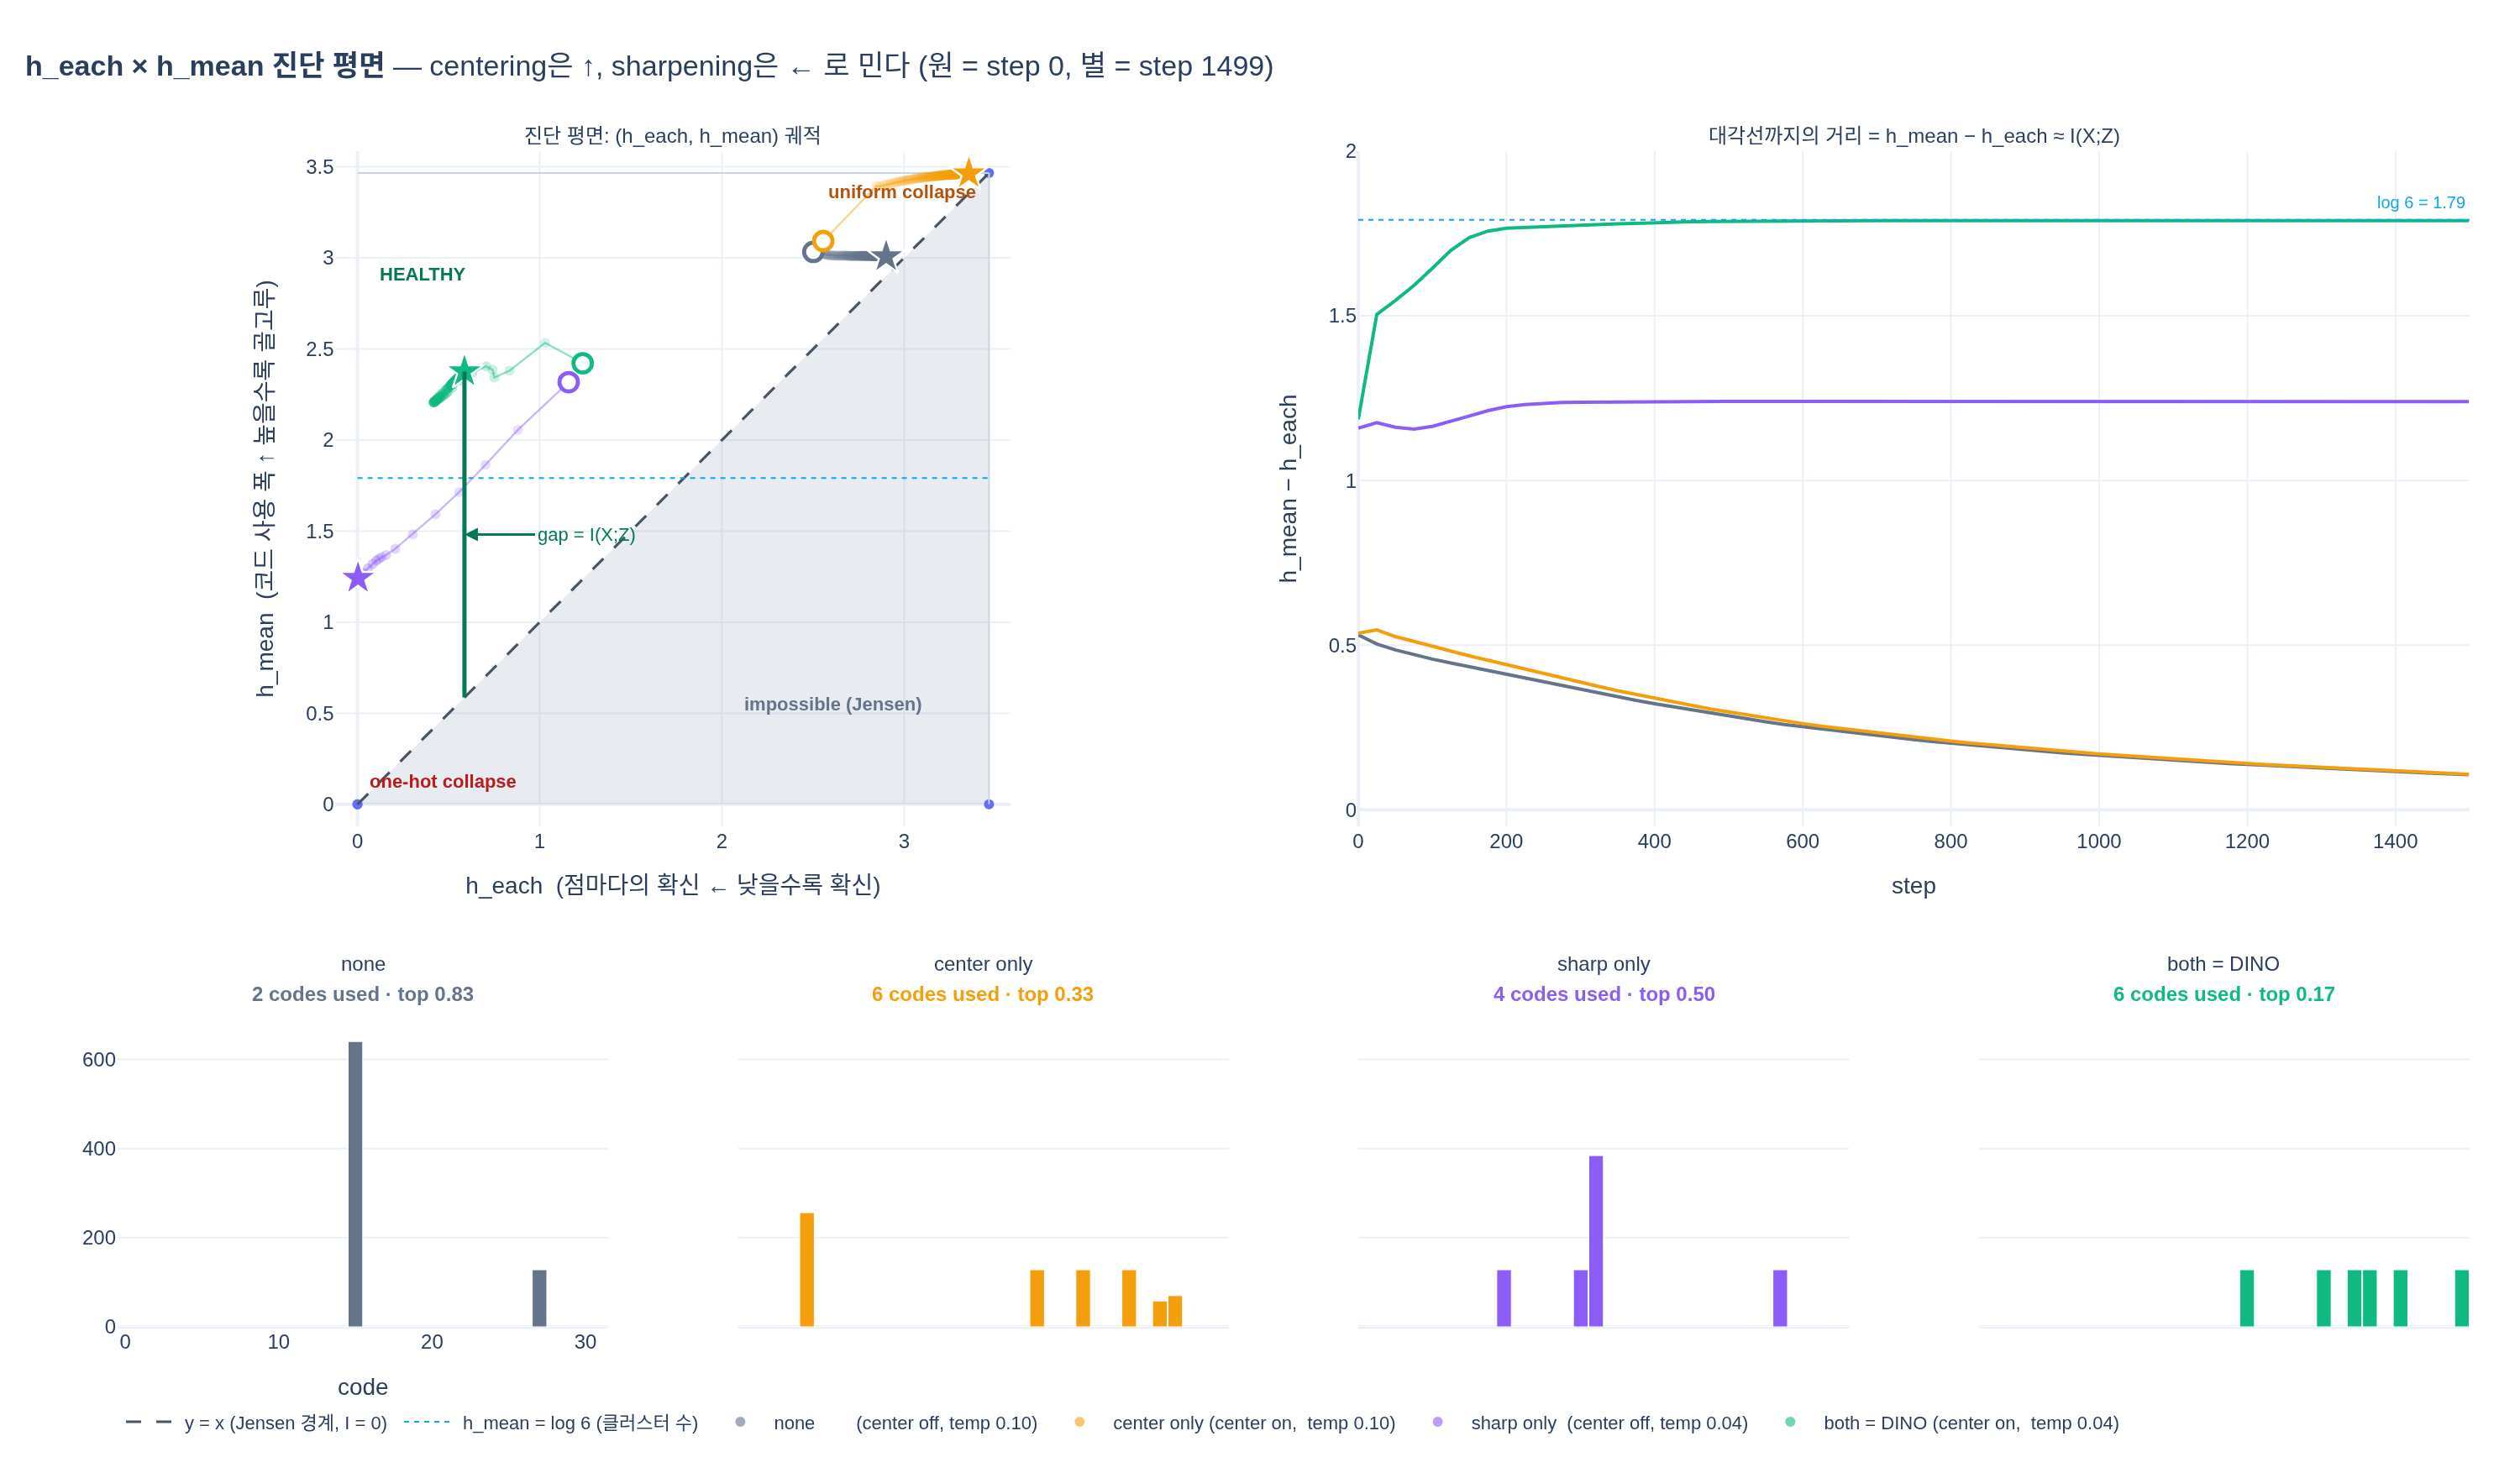

Generate this figure with Python:
# %% [markdown]
# # (h_each, h_mean) 진단 평면 — 4가지 설정의 궤적
#
# 노트북 5절의 `train`을 centering / sharpening 조합 4가지로 실제로 돌리고,
# 학습 스텝마다 기록된 `(h_each, h_mean)` 쌍을 **2D 진단 평면 위의 궤적**으로 그린다.
#
# 핵심 기하:
# - Jensen에 의해 항상 `h_mean >= h_each` → **대각선 위쪽 삼각형만 도달 가능**
# - 대각선까지의 수직 거리 `h_mean - h_each` = 상호정보 $I(X;Z)$
# - 원점 = 원-핫 붕괴, $(\log K, \log K)$ = 균등 붕괴, 좌상단 = 건강

# %%
import math, copy
import numpy as np
import torch
import torch.nn as nn
import torch.nn.functional as F
import plotly.graph_objects as go
from plotly.subplots import make_subplots


def _show(fig):
    try:
        from IPython import get_ipython
        if get_ipython() is not None:
            fig.show()
    except ImportError:
        pass


torch.manual_seed(0)
print("torch", torch.__version__)
# 출력: torch 2.4.0+cu121

# %% [markdown]
# ## 1. 노트북 5절 재현 (MiniDINOLoss + 토이 데이터 + train)

# %%
def entropy(p):
    return -(p * p.clamp_min(1e-12).log()).sum(-1)


class MiniDINOLoss(nn.Module):
    def __init__(self, out_dim, ncrops, teacher_temp, student_temp=0.1,
                 center_momentum=0.9, use_center=True):
        super().__init__()
        self.student_temp = student_temp
        self.teacher_temp = teacher_temp
        self.center_momentum = center_momentum
        self.ncrops = ncrops
        self.use_center = use_center
        self.register_buffer("center", torch.zeros(1, out_dim))

    def forward(self, student_output, teacher_output):
        student_out = (student_output / self.student_temp).chunk(self.ncrops)
        center = self.center if self.use_center else 0.0
        teacher_out = F.softmax((teacher_output - center) / self.teacher_temp, dim=-1)
        teacher_out = teacher_out.detach().chunk(2)
        total_loss, n_terms = 0.0, 0
        for iq, q in enumerate(teacher_out):
            for v in range(len(student_out)):
                if v == iq:
                    continue
                loss = torch.sum(-q * F.log_softmax(student_out[v], dim=-1), dim=-1)
                total_loss += loss.mean()
                n_terms += 1
        total_loss /= n_terms
        self.update_center(teacher_output)
        return total_loss

    @torch.no_grad()
    def update_center(self, teacher_output):
        batch_center = teacher_output.mean(dim=0, keepdim=True)
        self.center = self.center * self.center_momentum + batch_center * (1 - self.center_momentum)


def make_data(n_per_cluster=128, n_clusters=6, radius=3.0, spread=0.3, seed=0):
    g = torch.Generator().manual_seed(seed)
    angles = torch.arange(n_clusters) * (2 * math.pi / n_clusters)
    centers = torch.stack([radius * angles.cos(), radius * angles.sin()], -1)
    X = (centers[:, None, :] + spread * torch.randn(n_clusters, n_per_cluster, 2, generator=g)).reshape(-1, 2)
    y = torch.arange(n_clusters).repeat_interleave(n_per_cluster)
    return X, y


X, y = make_data()
N_CLUSTERS = 6


def augment(x, sigma=0.7):
    return x + sigma * torch.randn_like(x)


def mlp(in_dim=2, out_dim=32, hidden=128):
    return nn.Sequential(
        nn.Linear(in_dim, hidden), nn.GELU(),
        nn.Linear(hidden, hidden), nn.GELU(),
        nn.Linear(hidden, out_dim),
    )


@torch.no_grad()
def code_metrics(q, labels):
    codes = q.argmax(-1)
    counts = codes.bincount(minlength=q.shape[-1])
    top_share = counts.max().item() / len(codes)
    correct = sum(labels[codes == c].bincount().max().item() for c in codes.unique())
    return top_share, correct / len(labels)


@torch.no_grad()
def teacher_dist(teacher, loss_fn, use_center, teacher_temp):
    logits = teacher(X)
    center = loss_fn.center if use_center else 0.0
    return F.softmax((logits - center) / teacher_temp, -1)


def train(use_center, teacher_temp, steps=1500, out_dim=32, m=0.99, lr=1e-3,
          batch=256, log_every=25, seed=0):
    torch.manual_seed(seed)
    student = mlp(out_dim=out_dim)
    teacher = copy.deepcopy(student)
    for p in teacher.parameters():
        p.requires_grad_(False)
    opt = torch.optim.Adam(student.parameters(), lr=lr)
    loss_fn = MiniDINOLoss(out_dim, ncrops=2, teacher_temp=teacher_temp, use_center=use_center)

    hist = {k: [] for k in ["step", "loss", "h_each", "h_mean", "top_share", "code_acc"]}
    for step in range(steps):
        idx = torch.randint(0, len(X), (batch,))
        views = torch.cat([augment(X[idx]), augment(X[idx])])
        s_out = student(views)
        with torch.no_grad():
            t_out = teacher(views)
        loss = loss_fn(s_out, t_out)

        opt.zero_grad(); loss.backward(); opt.step()

        with torch.no_grad():
            for ps, pt in zip(student.parameters(), teacher.parameters()):
                pt.mul_(m).add_((1 - m) * ps)

        if step % log_every == 0 or step == steps - 1:
            q = teacher_dist(teacher, loss_fn, use_center, teacher_temp)
            top, acc = code_metrics(q, y)
            hist["step"].append(step)
            hist["loss"].append(loss.item())
            hist["h_each"].append(entropy(q).mean().item())
            hist["h_mean"].append(entropy(q.mean(0)).item())
            hist["top_share"].append(top)
            hist["code_acc"].append(acc)
    return hist, teacher, loss_fn


LOG_K = math.log(32)
LOG_C = math.log(N_CLUSTERS)
print(f"log K = log 32 = {LOG_K:.3f}   log 6 = {LOG_C:.3f}")
# 출력: log K = log 32 = 3.466   log 6 = 1.792

# %% [markdown]
# ## 2. 4가지 설정 학습 (각 1500 step)

# %%
configs = {
    "none        (center off, temp 0.10)": dict(use_center=False, teacher_temp=0.1),
    "center only (center on,  temp 0.10)": dict(use_center=True,  teacher_temp=0.1),
    "sharp only  (center off, temp 0.04)": dict(use_center=False, teacher_temp=0.04),
    "both = DINO (center on,  temp 0.04)": dict(use_center=True,  teacher_temp=0.04),
}
COLORS = {
    "none        (center off, temp 0.10)": "#64748b",   # slate
    "center only (center on,  temp 0.10)": "#f59e0b",   # amber
    "sharp only  (center off, temp 0.04)": "#8b5cf6",   # violet
    "both = DINO (center on,  temp 0.04)": "#10b981",   # emerald
}

results, models = {}, {}
print(f"{'config':38s} {'h_each':>7s} {'h_mean':>7s} {'gap=I':>7s} {'top_sh':>7s} {'acc':>6s}")
for name, cfg in configs.items():
    hist, teacher, loss_fn = train(**cfg)
    results[name], models[name] = hist, (teacher, loss_fn, cfg)
    he, hm = hist["h_each"][-1], hist["h_mean"][-1]
    print(f"{name:38s} {he:7.3f} {hm:7.3f} {hm - he:7.3f} "
          f"{hist['top_share'][-1]:7.2f} {hist['code_acc'][-1]:6.2f}")
# 출력: config                                  h_each  h_mean   gap=I  top_sh    acc
# 출력: none        (center off, temp 0.10)      2.901   3.008   0.106    0.83   0.33
# 출력: center only (center on,  temp 0.10)      3.355   3.463   0.108    0.33   0.83
# 출력: sharp only  (center off, temp 0.04)      0.003   1.242   1.240    0.50   0.67
# 출력: both = DINO (center on,  temp 0.04)      0.587   2.376   1.789    0.17   1.00

# %% [markdown]
# ## 3. Jensen 부등식이 실제로 지켜지는지 확인
#
# 기록된 모든 (config, step) 쌍에 대해 `h_mean - h_each >= 0` 이어야 한다.

# %%
gaps = np.concatenate([np.array(r["h_mean"]) - np.array(r["h_each"]) for r in results.values()])
print(f"기록된 점 {gaps.size}개 중 gap < 0 인 점: {(gaps < -1e-6).sum()}개")
print(f"gap 범위: [{gaps.min():.4f}, {gaps.max():.4f}]   (이론 상한 log 6 = {LOG_C:.3f} 근처)")
# 출력: 기록된 점 244개 중 gap < 0 인 점: 0개
# 출력: gap 범위: [0.1065, 1.7893]   (이론 상한 log 6 = 1.792 근처)

# %% [markdown]
# ## 4. 진단 평면 + 대각선 거리 + 최종 코드 사용 히스토그램

# %%
fig = make_subplots(
    rows=2, cols=4,
    specs=[[{"colspan": 2, "rowspan": 1}, None, {"colspan": 2}, None],
           [{}, {}, {}, {}]],
    row_heights=[0.66, 0.34],
    vertical_spacing=0.13, horizontal_spacing=0.055,
    subplot_titles=(
        "진단 평면: (h_each, h_mean) 궤적",
        "대각선까지의 거리 = h_mean − h_each ≈ I(X;Z)",
        *[n.split("(")[0].strip() for n in configs],
    ),
)

# --- (a) 진단 평면 -----------------------------------------------------------
L = LOG_K
# Jensen 금지 영역 (대각선 아래)
fig.add_trace(go.Scatter(
    x=[0, L, L, 0], y=[0, 0, L, 0], fill="toself",
    fillcolor="rgba(148,163,184,0.22)", line=dict(width=0),
    hoverinfo="skip", showlegend=False), row=1, col=1)
fig.add_trace(go.Scatter(
    x=[0, L], y=[0, L], mode="lines",
    line=dict(color="#475569", width=1.6, dash="dash"),
    name="y = x (Jensen 경계, I = 0)"), row=1, col=1)
# log K 경계 (균등 붕괴 코너)
for ax_kw in (dict(x=[L, L], y=[0, L]), dict(x=[0, L], y=[L, L])):
    fig.add_trace(go.Scatter(**ax_kw, mode="lines",
                             line=dict(color="#cbd5e1", width=1),
                             hoverinfo="skip", showlegend=False), row=1, col=1)
# log 6 기준선 (건강한 h_mean 눈금)
fig.add_trace(go.Scatter(
    x=[0, L], y=[LOG_C, LOG_C], mode="lines",
    line=dict(color="#0ea5e9", width=1, dash="dot"),
    name="h_mean = log 6 (클러스터 수)"), row=1, col=1)

for name, r in results.items():
    he, hm, st = np.array(r["h_each"]), np.array(r["h_mean"]), np.array(r["step"])
    op = 0.18 + 0.82 * (st / st.max())            # 스텝이 진행될수록 진하게
    c = COLORS[name]
    fig.add_trace(go.Scatter(
        x=he, y=hm, mode="lines", line=dict(color=c, width=1.2),
        opacity=0.45, hoverinfo="skip", showlegend=False), row=1, col=1)
    fig.add_trace(go.Scatter(
        x=he, y=hm, mode="markers",
        marker=dict(color=c, size=6, opacity=op, line=dict(width=0)),
        name=name, legendgroup=name,
        customdata=st, hovertemplate="step %{customdata}<br>h_each %{x:.3f}<br>h_mean %{y:.3f}<extra></extra>"),
        row=1, col=1)
    fig.add_trace(go.Scatter(                      # 시작점 = 원
        x=[he[0]], y=[hm[0]], mode="markers",
        marker=dict(color="white", size=11, symbol="circle",
                    line=dict(color=c, width=2.4)),
        legendgroup=name, showlegend=False,
        hovertemplate=f"{name}<br>START<extra></extra>"), row=1, col=1)
    fig.add_trace(go.Scatter(                      # 끝점 = 별
        x=[he[-1]], y=[hm[-1]], mode="markers",
        marker=dict(color=c, size=17, symbol="star",
                    line=dict(color="white", width=1.2)),
        legendgroup=name, showlegend=False,
        hovertemplate=f"{name}<br>END<extra></extra>"), row=1, col=1)

for txt, xx, yy, col in [("one-hot collapse", 0.05, 0.13, "#b91c1c"),
                         ("uniform collapse", L - 0.05, L - 0.10, "#b45309"),
                         ("HEALTHY", 0.10, L - 0.55, "#047857"),
                         ("impossible (Jensen)", L - 0.35, 0.55, "#64748b")]:
    fig.add_annotation(x=xx, y=yy, text=f"<b>{txt}</b>", showarrow=False,
                       font=dict(size=11, color=col),
                       xanchor="left" if xx < L / 2 else "right",
                       row=1, col=1)
_b = "both = DINO (center on,  temp 0.04)"
_bx, _by = results[_b]["h_each"][-1], results[_b]["h_mean"][-1]
fig.add_trace(go.Scatter(                          # 대각선까지의 수직 거리 = I(X;Z)
    x=[_bx, _bx], y=[_bx, _by], mode="lines",
    line=dict(color="#047857", width=2.5),
    hoverinfo="skip", showlegend=False), row=1, col=1)
fig.add_annotation(x=_bx, y=(_bx + _by) / 2, ax=42, ay=0,
                   text="gap = I(X;Z)", showarrow=True,
                   arrowhead=2, arrowwidth=1.6, arrowcolor="#047857",
                   xanchor="left", font=dict(size=11, color="#047857"), row=1, col=1)

# --- (b) 대각선 거리 곡선 -----------------------------------------------------
for name, r in results.items():
    fig.add_trace(go.Scatter(
        x=r["step"], y=np.array(r["h_mean"]) - np.array(r["h_each"]),
        mode="lines", line=dict(color=COLORS[name], width=2),
        legendgroup=name, showlegend=False,
        hovertemplate="step %{x}<br>I ≈ %{y:.3f}<extra></extra>"), row=1, col=3)
fig.add_hline(y=LOG_C, line=dict(color="#0ea5e9", width=1, dash="dot"), row=1, col=3)
fig.add_annotation(x=1500, y=LOG_C, text="log 6 = 1.79", showarrow=False, yshift=10,
                   xanchor="right", font=dict(size=10, color="#0ea5e9"), row=1, col=3)

# --- (c) 최종 코드 사용 히스토그램 ---------------------------------------------
print("\n최종 코드 사용 (32개 prototype 중):")
for j, (name, (teacher, loss_fn, cfg)) in enumerate(models.items(), start=1):
    q = teacher_dist(teacher, loss_fn, **cfg)
    counts = q.argmax(-1).bincount(minlength=32).numpy()
    used = int((counts > 0).sum())
    print(f"  {name:38s} 사용 코드 {used:2d}개, 최대 코드 점유 {counts.max() / counts.sum():.2f}")
    fig.add_trace(go.Bar(
        x=list(range(32)), y=counts, marker_color=COLORS[name],
        showlegend=False, hovertemplate="code %{x}<br>%{y} points<extra></extra>"),
        row=2, col=j)
    fig.add_annotation(xref="x domain", yref="y domain", x=0.5, y=1.0,
                       text=f"<b>{used} codes used · top {counts.max() / counts.sum():.2f}</b>",
                       showarrow=False, xanchor="center", yanchor="top",
                       font=dict(size=12, color=COLORS[name]), row=2, col=j)
# 출력:
# 출력: 최종 코드 사용 (32개 prototype 중):
# 출력:   none        (center off, temp 0.10)    사용 코드  2개, 최대 코드 점유 0.83
# 출력:   center only (center on,  temp 0.10)    사용 코드  6개, 최대 코드 점유 0.33
# 출력:   sharp only  (center off, temp 0.04)    사용 코드  4개, 최대 코드 점유 0.50
# 출력:   both = DINO (center on,  temp 0.04)    사용 코드  6개, 최대 코드 점유 0.17

# %%
fig.update_xaxes(title_text="h_each  (점마다의 확신 ← 낮을수록 확신)", range=[-0.12, L + 0.12],
                 constrain="domain", row=1, col=1)
fig.update_yaxes(title_text="h_mean  (코드 사용 폭 ↑ 높을수록 골고루)", range=[-0.12, L + 0.12],
                 scaleanchor="x", scaleratio=1, constrain="domain", row=1, col=1)
fig.update_xaxes(title_text="step", row=1, col=3)
fig.update_yaxes(title_text="h_mean − h_each", range=[-0.05, 2.0], row=1, col=3)
for j in range(1, 5):
    fig.update_xaxes(title_text="code" if j == 1 else None, showticklabels=(j == 1), row=2, col=j)
    fig.update_yaxes(range=[0, 760], showticklabels=(j == 1), row=2, col=j)
    fig.update_yaxes(range=[0, 780], showticklabels=(j == 1), row=2, col=j)

fig.update_layout(
    height=880, width=1500, template="plotly_white",
    title=dict(text="<b>h_each × h_mean 진단 평면</b> — centering은 ↑, sharpening은 ← 로 민다 "
                    "(원 = step 0, 별 = step 1499)", x=0.01, font=dict(size=17)),
    legend=dict(orientation="h", y=-0.06, x=0.0, font=dict(size=11)),
    margin=dict(l=70, r=30, t=90, b=90), bargap=0.05,
)
for a in fig.layout.annotations[:6]:
    a.font.size = 12

fig.write_image("/home/sungwoo/projects/swcho/dino/fm/entropy/.fm/hints/1cf88fa6-313f-4416-8828-076fe7db6a8b/expy.png",
                scale=2)
print("saved expy.png")
_show(fig)
# 출력: saved expy.png

# %% [markdown]
# ## 5. 판독
#
# | 설정 | 최종 (h_each, h_mean) | 평면에서의 위치 | 판정 |
# |---|---|---|---|
# | none | (2.90, 3.01) | 대각선에 **딱 붙은** 우상단 | gap 0.11 — 정보 거의 없음 (코드 2개) |
# | center only | (3.36, 3.46) | $(\log K, \log K)$ 코너 | **균등 붕괴** (gap 0.11) |
# | sharp only | (0.00, 1.24) | 좌하단, 대각선에서 1.24 | 확신은 있으나 코드 4개(한 코드가 50%) — **원-핫 붕괴 진행 중** |
# | both = DINO | (0.59, 2.38) | **좌상단**, 대각선에서 1.79 | 건강 (6 코드 = 6 클러스터, acc 1.00) |
#
# - `none` → `center only`: y가 3.01 → 3.46으로 **위로** 밀린다 (centering이 h_mean을 올린다, +0.46).
# - `none` → `sharp only`: x가 2.90 → 0.00으로 **왼쪽으로** 밀린다 (sharpening이 h_each를 내린다, −2.90).
# - 두 장치를 같이 걸면 두 방향이 합성되어 좌상단(건강 영역)에 도달한다.
# - gap의 상한은 $\log(\text{클러스터 수}) = 1.792$인데 `both`가 1.789 — 사실상 상한을 친다.

# %%
print("centering 효과 (y 이동):", f"{results['center only (center on,  temp 0.10)']['h_mean'][-1] - results['none        (center off, temp 0.10)']['h_mean'][-1]:+.3f}")
print("sharpening 효과 (x 이동):", f"{results['sharp only  (center off, temp 0.04)']['h_each'][-1] - results['none        (center off, temp 0.10)']['h_each'][-1]:+.3f}")
print("both의 대각선 거리:", f"{results['both = DINO (center on,  temp 0.04)']['h_mean'][-1] - results['both = DINO (center on,  temp 0.04)']['h_each'][-1]:.3f}  (상한 log 6 = 1.792)")
# 출력: centering 효과 (y 이동): +0.455
# 출력: sharpening 효과 (x 이동): -2.898
# 출력: both의 대각선 거리: 1.789  (상한 log 6 = 1.792)
